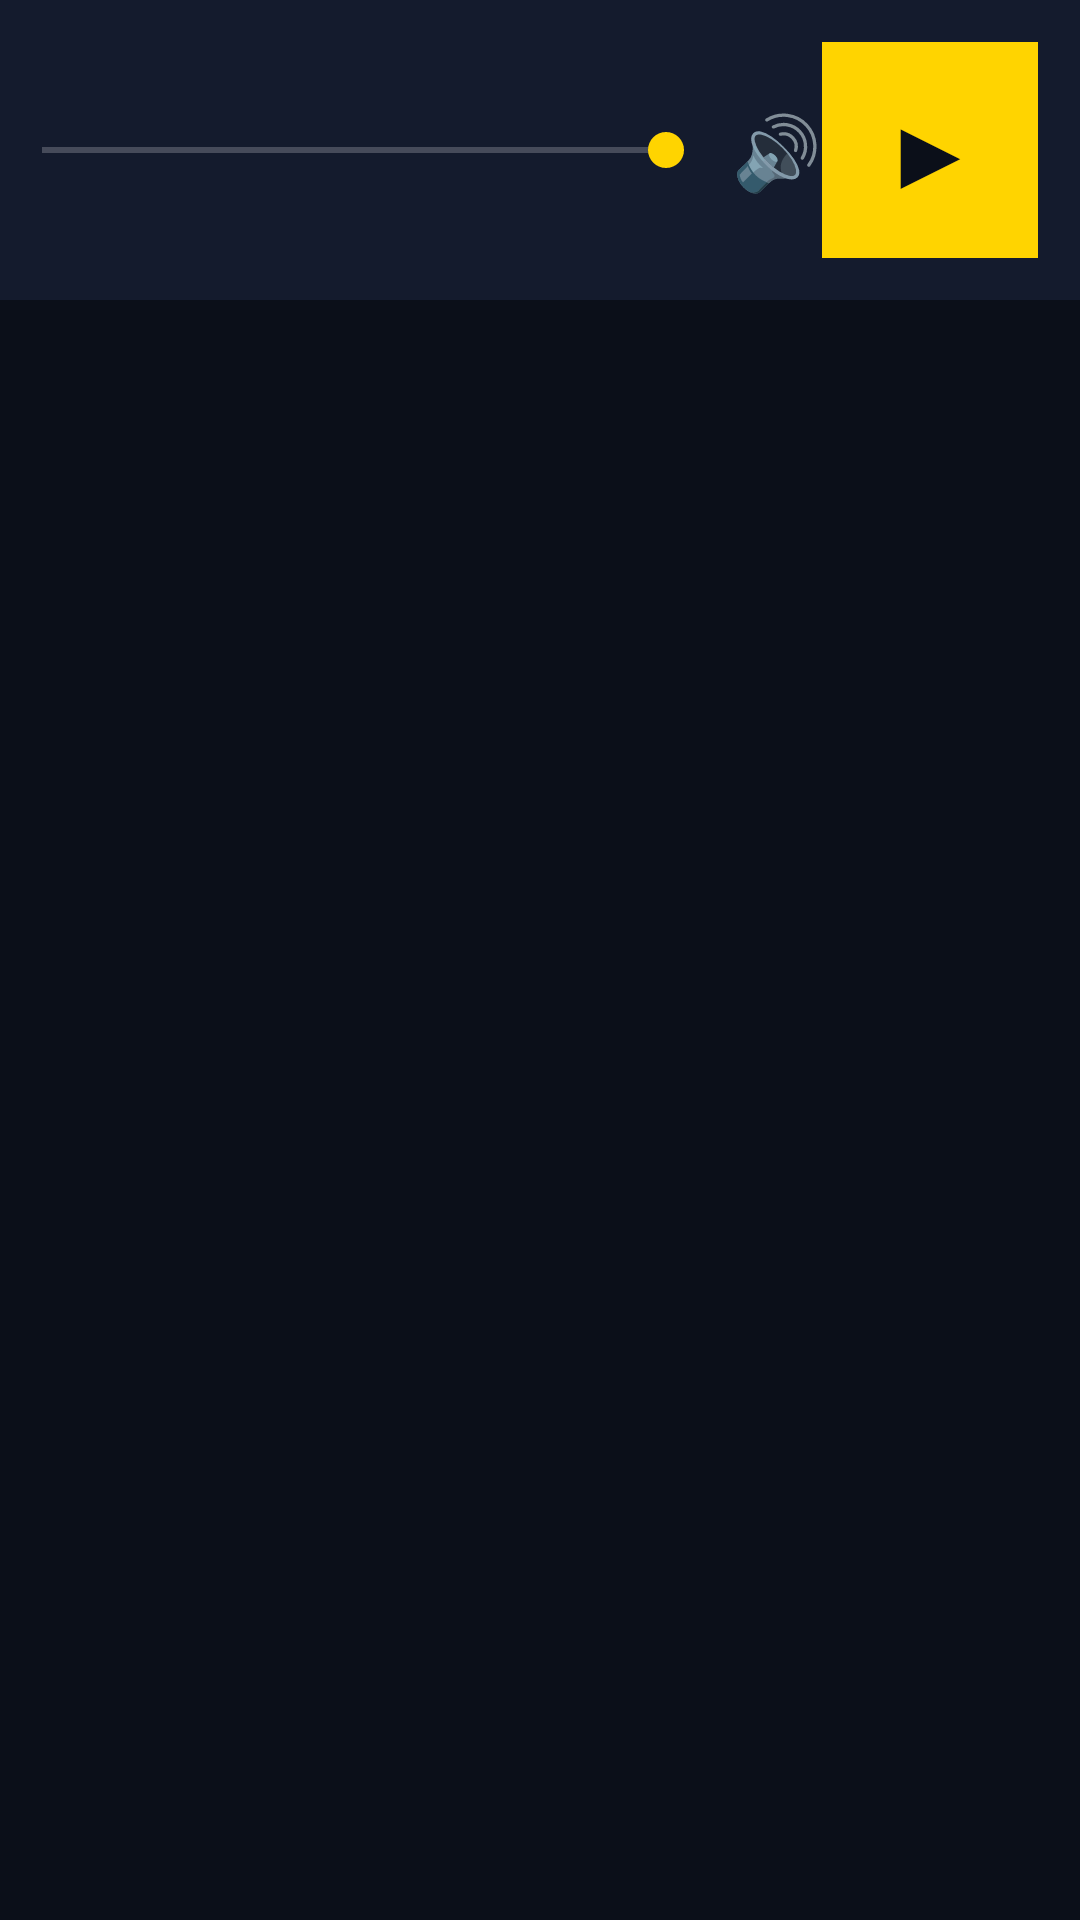

Produce the Android XML layout that renders to this screen, including the resource entries it uses.
<!-- AndroidManifest.xml: application theme AppTheme -->
<!-- res/layout/activity_main.xml -->
<?xml version="1.0" encoding="utf-8"?>
<LinearLayout xmlns:android="http://schemas.android.com/apk/res/android"
    android:layout_width="match_parent"
    android:layout_height="match_parent"
    android:orientation="vertical"
    android:layoutDirection="rtl"
    android:background="#0B0F19">

    
    <LinearLayout
        android:id="@+id/topBar"
        android:layout_width="match_parent"
        android:layout_height="wrap_content"
        android:orientation="horizontal"
        android:gravity="center_vertical"
        android:padding="14dp"
        android:background="#141B2D">

        <TextView
            android:id="@+id/btnPlay"
            android:layout_width="72dp"
            android:layout_height="72dp"
            android:gravity="center"
            android:text="▶"
            android:textSize="34sp"
            android:textColor="#0B0F19"
            android:background="#FFD400" />

        <LinearLayout
            android:layout_width="0dp"
            android:layout_height="wrap_content"
            android:layout_weight="1"
            android:orientation="vertical"
            android:paddingStart="18dp"
            android:paddingEnd="18dp">

            <TextView
                android:id="@+id/nowTitle"
                android:layout_width="match_parent"
                android:layout_height="wrap_content"
                android:text="בחר תחנה"
                android:textColor="#FFFFFF"
                android:textSize="28sp"
                android:textStyle="bold"
                android:maxLines="1"
                android:ellipsize="end" />

            <TextView
                android:id="@+id/nowStatus"
                android:layout_width="match_parent"
                android:layout_height="wrap_content"
                android:text=""
                android:textColor="#9CA3AF"
                android:textSize="17sp" />
        </LinearLayout>

        <TextView
            android:layout_width="wrap_content"
            android:layout_height="wrap_content"
            android:text="🔊"
            android:textSize="24sp"
            android:paddingEnd="6dp" />

        <SeekBar
            android:id="@+id/volume"
            android:layout_width="260dp"
            android:layout_height="wrap_content" />

        <TextView
            android:id="@+id/clock"
            android:layout_width="wrap_content"
            android:layout_height="wrap_content"
            android:textColor="#FFFFFF"
            android:textSize="30sp"
            android:paddingStart="20dp"
            android:paddingEnd="6dp" />
    </LinearLayout>

    <ScrollView
        android:layout_width="match_parent"
        android:layout_height="0dp"
        android:layout_weight="1"
        android:fillViewport="true">

        <LinearLayout
            android:id="@+id/content"
            android:layout_width="match_parent"
            android:layout_height="wrap_content"
            android:orientation="vertical"
            android:padding="12dp" />
    </ScrollView>
</LinearLayout>
<!-- resources referenced by this layout -->
<resources>
  <style name="AppTheme" parent="android:Theme.Material.NoActionBar.Fullscreen">
          <item name="android:windowBackground">@android:color/black</item>
          <item name="android:colorAccent">#FFD400</item>
          <item name="android:statusBarColor">@android:color/black</item>
          <item name="android:navigationBarColor">@android:color/black</item>
      </style>
</resources>
